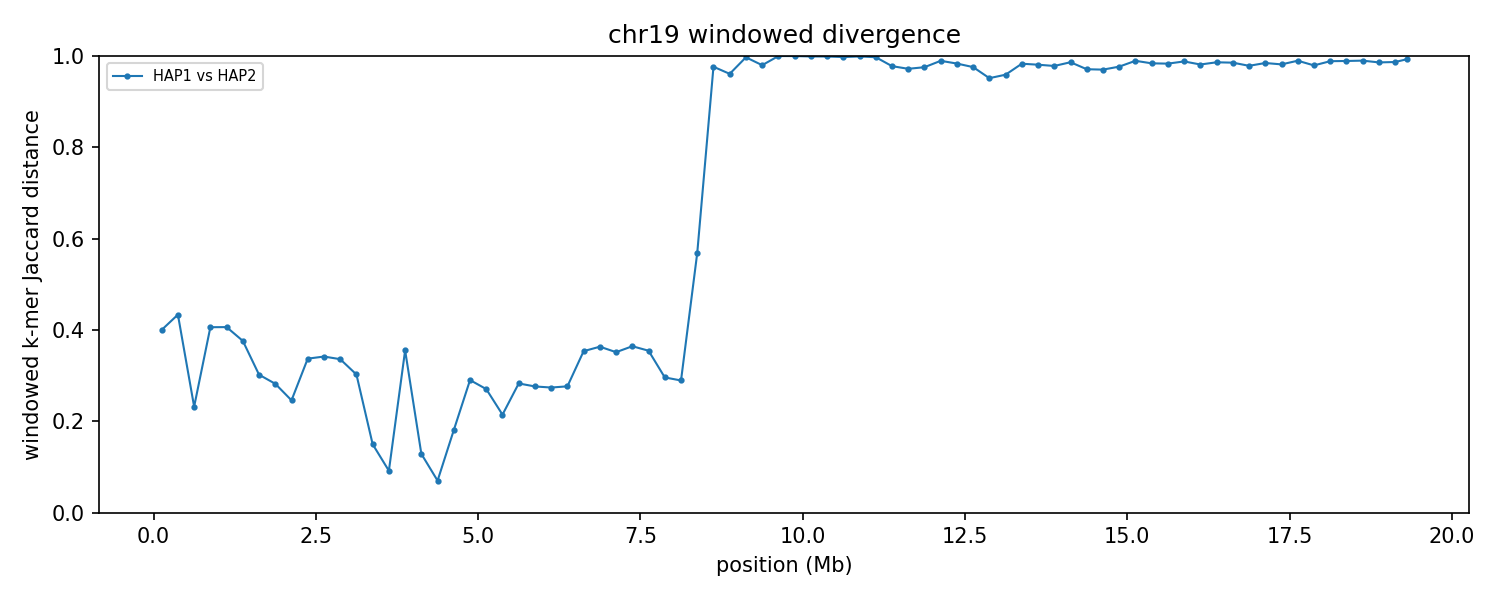

The data file committed next to this chart (first rows):
group	win_start	win_end	unit_a	unit_b	hap_a	hap_b	chrom_a	chrom_b	kmers_a	kmers_b	shared	union	jaccard_distance
chr19	1	250000	HAP1_chr19	HAP2_chr19	HAP1	HAP2	19	19	239772	236571	178606	297737	0.4001
chr19	250001	500000	HAP1_chr19	HAP2_chr19	HAP1	HAP2	19	19	229204	224618	164107	289715	0.4336
chr19	500001	750000	HAP1_chr19	HAP2_chr19	HAP1	HAP2	19	19	232192	234071	202545	263718	0.232
chr19	750001	1000000	HAP1_chr19	HAP2_chr19	HAP1	HAP2	19	19	237983	236259	176725	297517	0.406
chr19	1000001	1250000	HAP1_chr19	HAP2_chr19	HAP1	HAP2	19	19	226555	225634	168467	283722	0.4062
chr19	1250001	1500000	HAP1_chr19	HAP2_chr19	HAP1	HAP2	19	19	229682	230817	176931	283568	0.3761
chr19	1500001	1750000	HAP1_chr19	HAP2_chr19	HAP1	HAP2	19	19	238718	237877	195921	280674	0.302
chr19	1750001	2000000	HAP1_chr19	HAP2_chr19	HAP1	HAP2	19	19	231265	229277	192461	268081	0.2821
chr19	2000001	2250000	HAP1_chr19	HAP2_chr19	HAP1	HAP2	19	19	236849	236421	203471	269799	0.2458
chr19	2250001	2500000	HAP1_chr19	HAP2_chr19	HAP1	HAP2	19	19	228127	229154	182284	274997	0.3371
chr19	2500001	2750000	HAP1_chr19	HAP2_chr19	HAP1	HAP2	19	19	230546	224729	180724	274551	0.3417
chr19	2750001	3000000	HAP1_chr19	HAP2_chr19	HAP1	HAP2	19	19	225742	226358	180405	271695	0.336
chr19	3000001	3250000	HAP1_chr19	HAP2_chr19	HAP1	HAP2	19	19	227762	227742	187175	268329	0.3024
chr19	3250001	3500000	HAP1_chr19	HAP2_chr19	HAP1	HAP2	19	19	221340	224441	204862	240919	0.1497
chr19	3500001	3750000	HAP1_chr19	HAP2_chr19	HAP1	HAP2	19	19	227163	224057	214783	236437	0.09158
chr19	3750001	4000000	HAP1_chr19	HAP2_chr19	HAP1	HAP2	19	19	226697	226750	177735	275712	0.3554
chr19	4000001	4250000	HAP1_chr19	HAP2_chr19	HAP1	HAP2	19	19	227768	229846	213089	244525	0.1286
chr19	4250001	4500000	HAP1_chr19	HAP2_chr19	HAP1	HAP2	19	19	159125	166068	156709	168484	0.06989
chr19	4500001	4750000	HAP1_chr19	HAP2_chr19	HAP1	HAP2	19	19	173304	208987	172153	210138	0.1808
chr19	4750001	5000000	HAP1_chr19	HAP2_chr19	HAP1	HAP2	19	19	226893	224755	187490	264158	0.2902
chr19	5000001	5250000	HAP1_chr19	HAP2_chr19	HAP1	HAP2	19	19	198475	183683	161199	220959	0.2705
chr19	5250001	5500000	HAP1_chr19	HAP2_chr19	HAP1	HAP2	19	19	162843	191860	156047	198656	0.2145
chr19	5500001	5750000	HAP1_chr19	HAP2_chr19	HAP1	HAP2	19	19	211098	210691	176160	245629	0.2828
chr19	5750001	6000000	HAP1_chr19	HAP2_chr19	HAP1	HAP2	19	19	225084	221981	187708	259357	0.2763
chr19	6000001	6250000	HAP1_chr19	HAP2_chr19	HAP1	HAP2	19	19	224804	223319	188512	259611	0.2739
chr19	6250001	6500000	HAP1_chr19	HAP2_chr19	HAP1	HAP2	19	19	231312	235238	195850	270700	0.2765
chr19	6500001	6750000	HAP1_chr19	HAP2_chr19	HAP1	HAP2	19	19	227886	230083	179811	278158	0.3536
chr19	6750001	7000000	HAP1_chr19	HAP2_chr19	HAP1	HAP2	19	19	218047	214555	168287	264315	0.3633
chr19	7000001	7250000	HAP1_chr19	HAP2_chr19	HAP1	HAP2	19	19	220386	221954	174040	268300	0.3513
chr19	7250001	7500000	HAP1_chr19	HAP2_chr19	HAP1	HAP2	19	19	219022	213589	168124	264487	0.3643
chr19	7500001	7750000	HAP1_chr19	HAP2_chr19	HAP1	HAP2	19	19	217522	220926	171991	266457	0.3545
chr19	7750001	8000000	HAP1_chr19	HAP2_chr19	HAP1	HAP2	19	19	223183	217970	182259	258894	0.296
chr19	8000001	8250000	HAP1_chr19	HAP2_chr19	HAP1	HAP2	19	19	213558	213563	177443	249678	0.2893
chr19	8250001	8500000	HAP1_chr19	HAP2_chr19	HAP1	HAP2	19	19	175284	107630	85256	197658	0.5687
chr19	8500001	8750000	HAP1_chr19	HAP2_chr19	HAP1	HAP2	19	19	212937	53556	6131	260362	0.9765
chr19	8750001	9000000	HAP1_chr19	HAP2_chr19	HAP1	HAP2	19	19	223360	49755	10271	262844	0.9609
chr19	9000001	9250000	HAP1_chr19	HAP2_chr19	HAP1	HAP2	19	19	207983	18869	648	226204	0.9971
chr19	9250001	9500000	HAP1_chr19	HAP2_chr19	HAP1	HAP2	19	19	218477	33102	4957	246622	0.9799
chr19	9500001	9750000	HAP1_chr19	HAP2_chr19	HAP1	HAP2	19	19	209077	5555	24	214608	0.9999
chr19	9750001	10000000	HAP1_chr19	HAP2_chr19	HAP1	HAP2	19	19	189165	8116	24	197257	0.9999
chr19	10000001	10250000	HAP1_chr19	HAP2_chr19	HAP1	HAP2	19	19	211908	16903	231	228580	0.999
chr19	10250001	10500000	HAP1_chr19	HAP2_chr19	HAP1	HAP2	19	19	200679	6780	225	207234	0.9989
chr19	10500001	10750000	HAP1_chr19	HAP2_chr19	HAP1	HAP2	19	19	208840	9714	506	218048	0.9977
chr19	10750001	11000000	HAP1_chr19	HAP2_chr19	HAP1	HAP2	19	19	201357	29954	231	231080	0.999
chr19	11000001	11250000	HAP1_chr19	HAP2_chr19	HAP1	HAP2	19	19	228783	48875	732	276926	0.9974
chr19	11250001	11500000	HAP1_chr19	HAP2_chr19	HAP1	HAP2	19	19	216302	172279	8444	380137	0.9778
chr19	11500001	11750000	HAP1_chr19	HAP2_chr19	HAP1	HAP2	19	19	221680	211777	11826	421631	0.972
chr19	11750001	12000000	HAP1_chr19	HAP2_chr19	HAP1	HAP2	19	19	205222	211653	9987	406888	0.9755
chr19	12000001	12250000	HAP1_chr19	HAP2_chr19	HAP1	HAP2	19	19	223134	207258	4500	425892	0.9894
chr19	12250001	12500000	HAP1_chr19	HAP2_chr19	HAP1	HAP2	19	19	224578	220796	7253	438121	0.9834
chr19	12500001	12750000	HAP1_chr19	HAP2_chr19	HAP1	HAP2	19	19	217998	193190	9764	401424	0.9757
chr19	12750001	13000000	HAP1_chr19	HAP2_chr19	HAP1	HAP2	19	19	220551	196437	19299	397689	0.9515
chr19	13000001	13250000	HAP1_chr19	HAP2_chr19	HAP1	HAP2	19	19	231122	201344	17012	415454	0.9591
chr19	13250001	13500000	HAP1_chr19	HAP2_chr19	HAP1	HAP2	19	19	136797	198221	5562	329456	0.9831
chr19	13500001	13750000	HAP1_chr19	HAP2_chr19	HAP1	HAP2	19	19	223377	209181	8103	424455	0.9809
chr19	13750001	14000000	HAP1_chr19	HAP2_chr19	HAP1	HAP2	19	19	232389	211156	9470	434075	0.9782
chr19	14000001	14250000	HAP1_chr19	HAP2_chr19	HAP1	HAP2	19	19	231749	215421	6018	441152	0.9864
chr19	14250001	14500000	HAP1_chr19	HAP2_chr19	HAP1	HAP2	19	19	224161	228980	12765	440376	0.971
chr19	14500001	14750000	HAP1_chr19	HAP2_chr19	HAP1	HAP2	19	19	225686	200351	12346	413691	0.9702
chr19	14750001	15000000	HAP1_chr19	HAP2_chr19	HAP1	HAP2	19	19	234029	219637	10323	443343	0.9767
... 18 more rows
